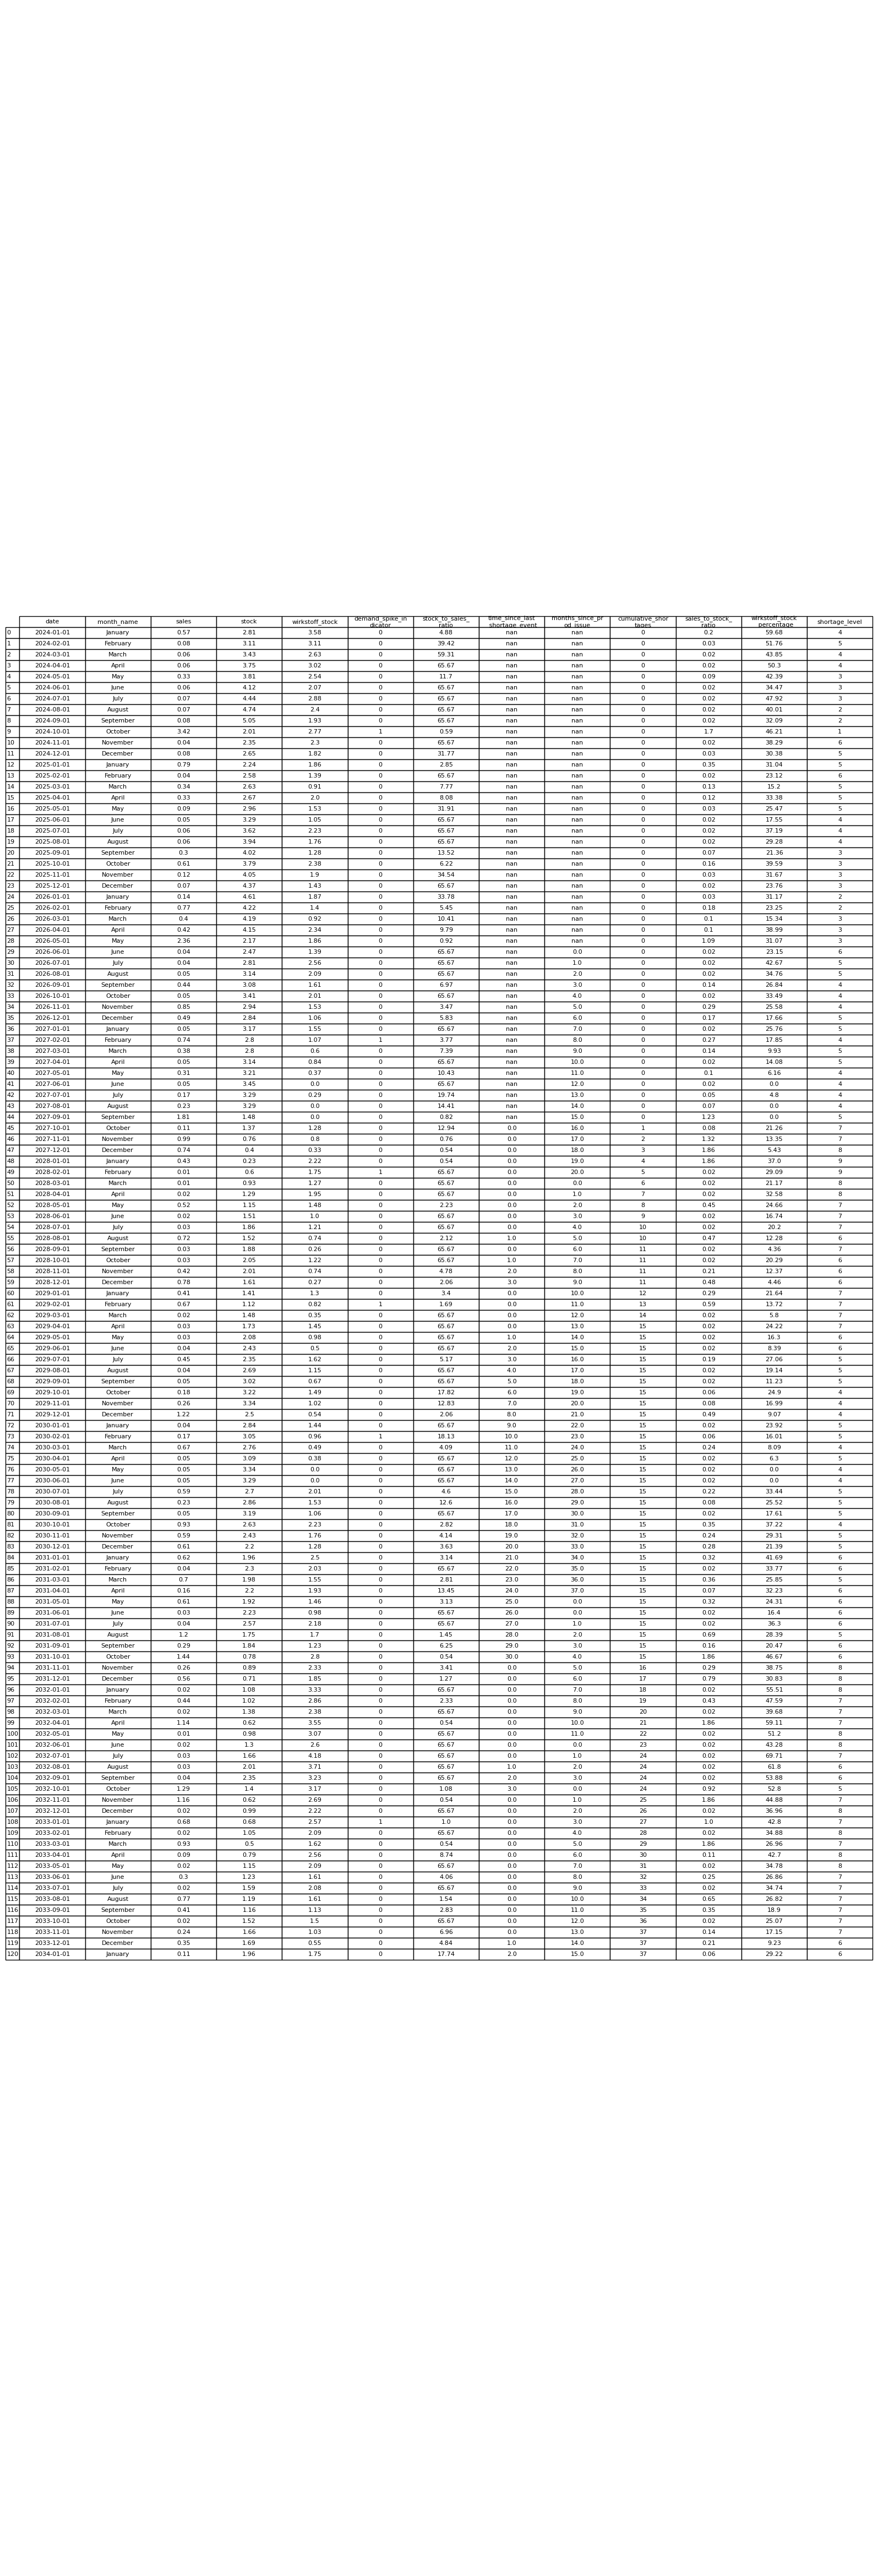

Data behind this chart, as committed beside it:
date, month_name, sales, stock, wirkstoff_stock, demand_spike_indicator, stock_to_sales_ratio, time_since_last_shortage_event, months_since_prod_issue, cumulative_shortages, sales_to_stock_ratio, wirkstoff_stock_percentage, shortage_level
2024-01-01, January, 0.57, 2.81, 3.58, 0, 4.88, , , 0, 0.2, 59.68, 4
2024-02-01, February, 0.08, 3.11, 3.11, 0, 39.42, , , 0, 0.03, 51.76, 5
2024-03-01, March, 0.06, 3.43, 2.63, 0, 59.31, , , 0, 0.02, 43.85, 4
2024-04-01, April, 0.06, 3.75, 3.02, 0, 65.67, , , 0, 0.02, 50.3, 4
2024-05-01, May, 0.33, 3.81, 2.54, 0, 11.7, , , 0, 0.09, 42.39, 3
2024-06-01, June, 0.06, 4.12, 2.07, 0, 65.67, , , 0, 0.02, 34.47, 3
2024-07-01, July, 0.07, 4.44, 2.88, 0, 65.67, , , 0, 0.02, 47.92, 3
2024-08-01, August, 0.07, 4.74, 2.4, 0, 65.67, , , 0, 0.02, 40.01, 2
2024-09-01, September, 0.08, 5.05, 1.93, 0, 65.67, , , 0, 0.02, 32.09, 2
2024-10-01, October, 3.42, 2.01, 2.77, 1, 0.59, , , 0, 1.7, 46.21, 1
2024-11-01, November, 0.04, 2.35, 2.3, 0, 65.67, , , 0, 0.02, 38.29, 6
2024-12-01, December, 0.08, 2.65, 1.82, 0, 31.77, , , 0, 0.03, 30.38, 5
2025-01-01, January, 0.79, 2.24, 1.86, 0, 2.85, , , 0, 0.35, 31.04, 5
2025-02-01, February, 0.04, 2.58, 1.39, 0, 65.67, , , 0, 0.02, 23.12, 6
2025-03-01, March, 0.34, 2.63, 0.91, 0, 7.77, , , 0, 0.13, 15.2, 5
2025-04-01, April, 0.33, 2.67, 2.0, 0, 8.08, , , 0, 0.12, 33.38, 5
2025-05-01, May, 0.09, 2.96, 1.53, 0, 31.91, , , 0, 0.03, 25.47, 5
2025-06-01, June, 0.05, 3.29, 1.05, 0, 65.67, , , 0, 0.02, 17.55, 4
2025-07-01, July, 0.06, 3.62, 2.23, 0, 65.67, , , 0, 0.02, 37.19, 4
2025-08-01, August, 0.06, 3.94, 1.76, 0, 65.67, , , 0, 0.02, 29.28, 4
2025-09-01, September, 0.3, 4.02, 1.28, 0, 13.52, , , 0, 0.07, 21.36, 3
2025-10-01, October, 0.61, 3.79, 2.38, 0, 6.22, , , 0, 0.16, 39.59, 3
2025-11-01, November, 0.12, 4.05, 1.9, 0, 34.54, , , 0, 0.03, 31.67, 3
2025-12-01, December, 0.07, 4.37, 1.43, 0, 65.67, , , 0, 0.02, 23.76, 3
2026-01-01, January, 0.14, 4.61, 1.87, 0, 33.78, , , 0, 0.03, 31.17, 2
2026-02-01, February, 0.77, 4.22, 1.4, 0, 5.45, , , 0, 0.18, 23.25, 2
2026-03-01, March, 0.4, 4.19, 0.92, 0, 10.41, , , 0, 0.1, 15.34, 3
2026-04-01, April, 0.42, 4.15, 2.34, 0, 9.79, , , 0, 0.1, 38.99, 3
2026-05-01, May, 2.36, 2.17, 1.86, 0, 0.92, , , 0, 1.09, 31.07, 3
2026-06-01, June, 0.04, 2.47, 1.39, 0, 65.67, , 0.0, 0, 0.02, 23.15, 6
2026-07-01, July, 0.04, 2.81, 2.56, 0, 65.67, , 1.0, 0, 0.02, 42.67, 5
2026-08-01, August, 0.05, 3.14, 2.09, 0, 65.67, , 2.0, 0, 0.02, 34.76, 5
2026-09-01, September, 0.44, 3.08, 1.61, 0, 6.97, , 3.0, 0, 0.14, 26.84, 4
2026-10-01, October, 0.05, 3.41, 2.01, 0, 65.67, , 4.0, 0, 0.02, 33.49, 4
2026-11-01, November, 0.85, 2.94, 1.53, 0, 3.47, , 5.0, 0, 0.29, 25.58, 4
2026-12-01, December, 0.49, 2.84, 1.06, 0, 5.83, , 6.0, 0, 0.17, 17.66, 5
2027-01-01, January, 0.05, 3.17, 1.55, 0, 65.67, , 7.0, 0, 0.02, 25.76, 5
2027-02-01, February, 0.74, 2.8, 1.07, 1, 3.77, , 8.0, 0, 0.27, 17.85, 4
2027-03-01, March, 0.38, 2.8, 0.6, 0, 7.39, , 9.0, 0, 0.14, 9.93, 5
2027-04-01, April, 0.05, 3.14, 0.84, 0, 65.67, , 10.0, 0, 0.02, 14.08, 5
2027-05-01, May, 0.31, 3.21, 0.37, 0, 10.43, , 11.0, 0, 0.1, 6.16, 4
2027-06-01, June, 0.05, 3.45, 0.0, 0, 65.67, , 12.0, 0, 0.02, 0.0, 4
2027-07-01, July, 0.17, 3.29, 0.29, 0, 19.74, , 13.0, 0, 0.05, 4.8, 4
2027-08-01, August, 0.23, 3.29, 0.0, 0, 14.41, , 14.0, 0, 0.07, 0.0, 4
2027-09-01, September, 1.81, 1.48, 0.0, 0, 0.82, , 15.0, 0, 1.23, 0.0, 5
2027-10-01, October, 0.11, 1.37, 1.28, 0, 12.94, 0.0, 16.0, 1, 0.08, 21.26, 7
2027-11-01, November, 0.99, 0.76, 0.8, 0, 0.76, 0.0, 17.0, 2, 1.32, 13.35, 7
2027-12-01, December, 0.74, 0.4, 0.33, 0, 0.54, 0.0, 18.0, 3, 1.86, 5.43, 8
2028-01-01, January, 0.43, 0.23, 2.22, 0, 0.54, 0.0, 19.0, 4, 1.86, 37.0, 9
2028-02-01, February, 0.01, 0.6, 1.75, 1, 65.67, 0.0, 20.0, 5, 0.02, 29.09, 9
2028-03-01, March, 0.01, 0.93, 1.27, 0, 65.67, 0.0, 0.0, 6, 0.02, 21.17, 8
2028-04-01, April, 0.02, 1.29, 1.95, 0, 65.67, 0.0, 1.0, 7, 0.02, 32.58, 8
2028-05-01, May, 0.52, 1.15, 1.48, 0, 2.23, 0.0, 2.0, 8, 0.45, 24.66, 7
2028-06-01, June, 0.02, 1.51, 1.0, 0, 65.67, 0.0, 3.0, 9, 0.02, 16.74, 7
2028-07-01, July, 0.03, 1.86, 1.21, 0, 65.67, 0.0, 4.0, 10, 0.02, 20.2, 7
2028-08-01, August, 0.72, 1.52, 0.74, 0, 2.12, 1.0, 5.0, 10, 0.47, 12.28, 6
2028-09-01, September, 0.03, 1.88, 0.26, 0, 65.67, 0.0, 6.0, 11, 0.02, 4.36, 7
2028-10-01, October, 0.03, 2.05, 1.22, 0, 65.67, 1.0, 7.0, 11, 0.02, 20.29, 6
2028-11-01, November, 0.42, 2.01, 0.74, 0, 4.78, 2.0, 8.0, 11, 0.21, 12.37, 6
2028-12-01, December, 0.78, 1.61, 0.27, 0, 2.06, 3.0, 9.0, 11, 0.48, 4.46, 6
... 61 more rows
